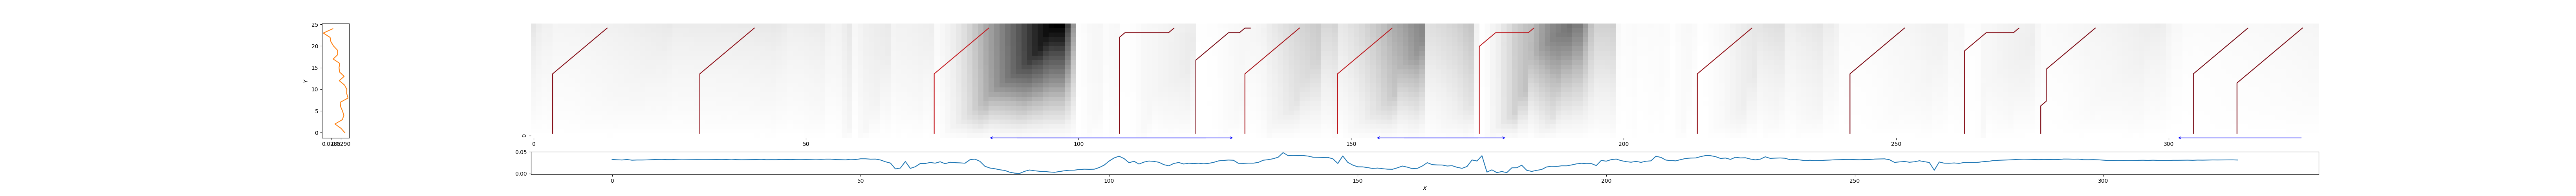

Source data for this figure (header and first rows):
4, 14, 0.05624115114955108
31, 41, 0.07728
74, 84, 0.2293
108, 118, 0.05578
122, 132, 0.03479
131, 141, 0.1297
148, 158, 0.2061
174, 184, 0.1987
214, 224, 0.0841
242, 252, 0.03845
263, 273, 0.05754
277, 287, 0.04274
305, 315, 0.02363
313, 325, 0.03694
